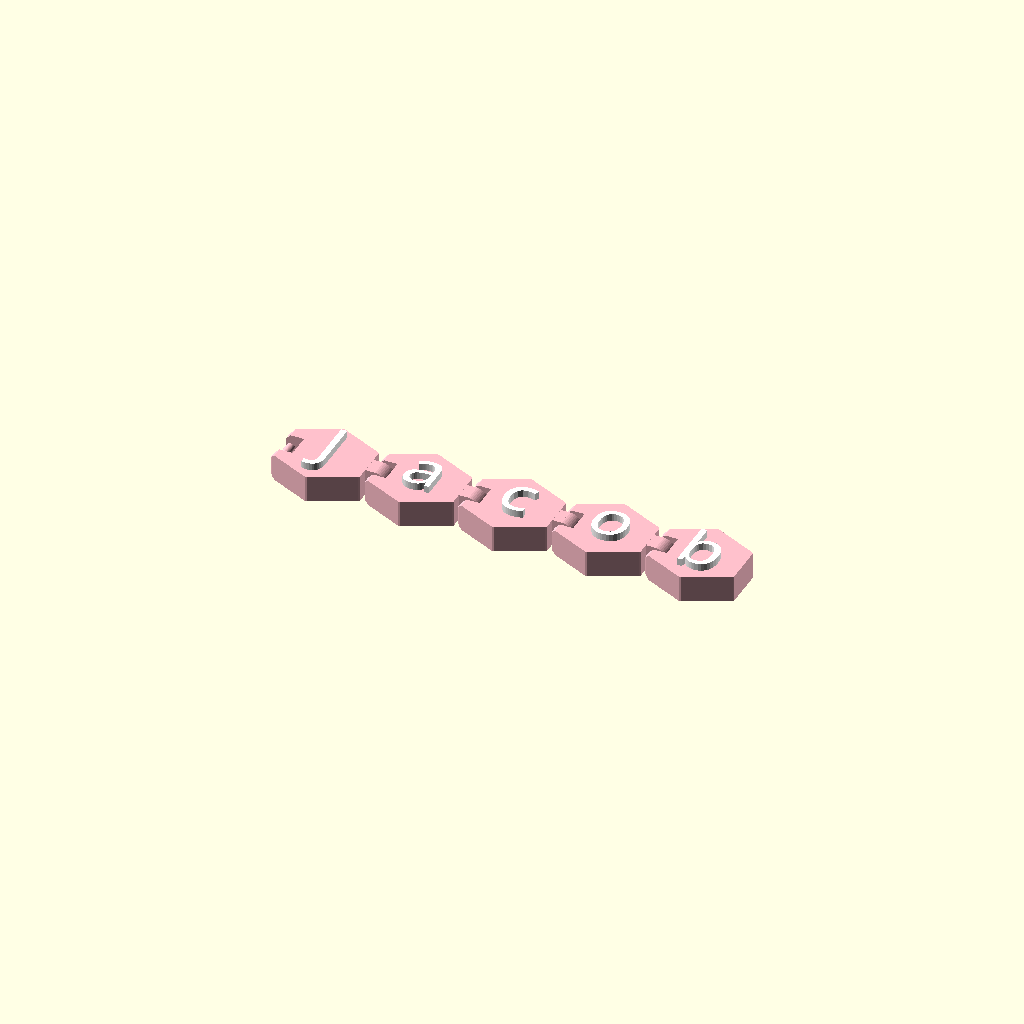
Cell 1: rendered with the file's own defaults.
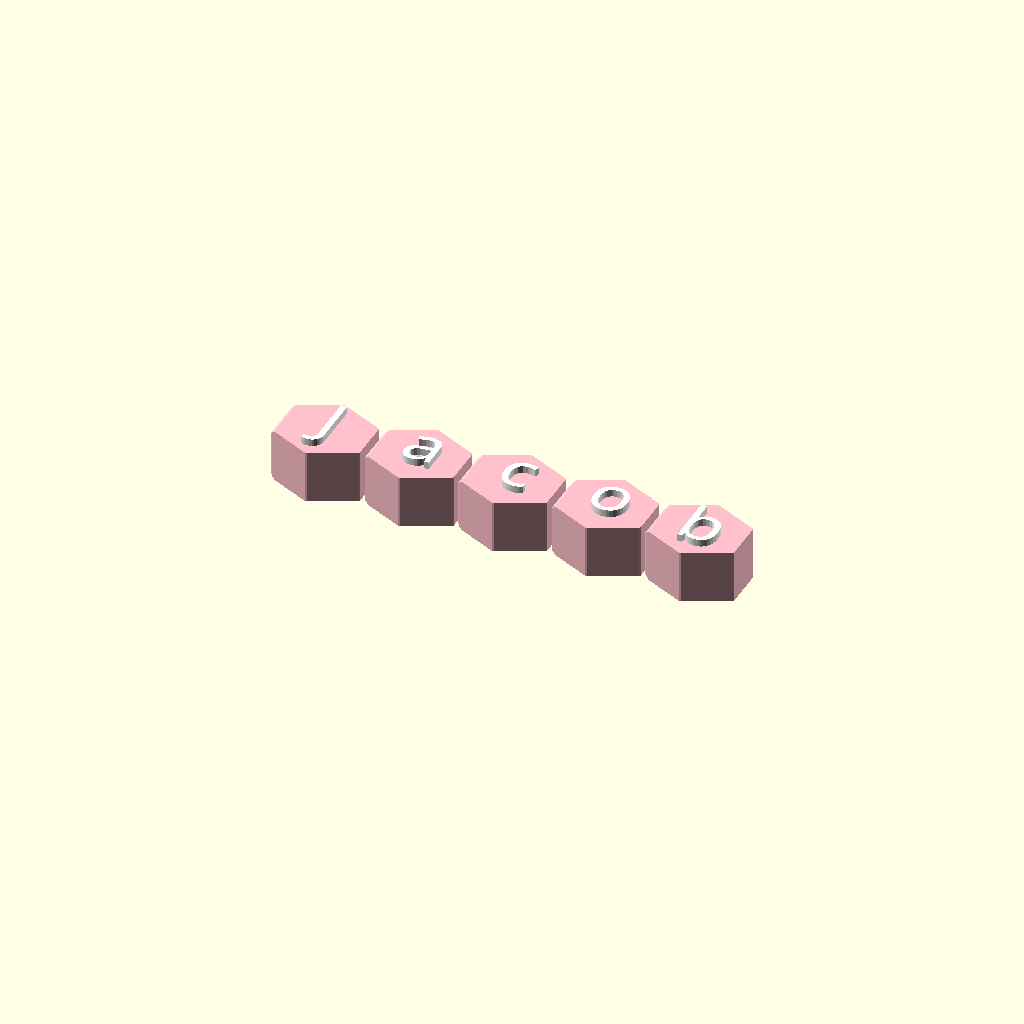
Cell 2 — height set to 12, the other parameters unchanged.
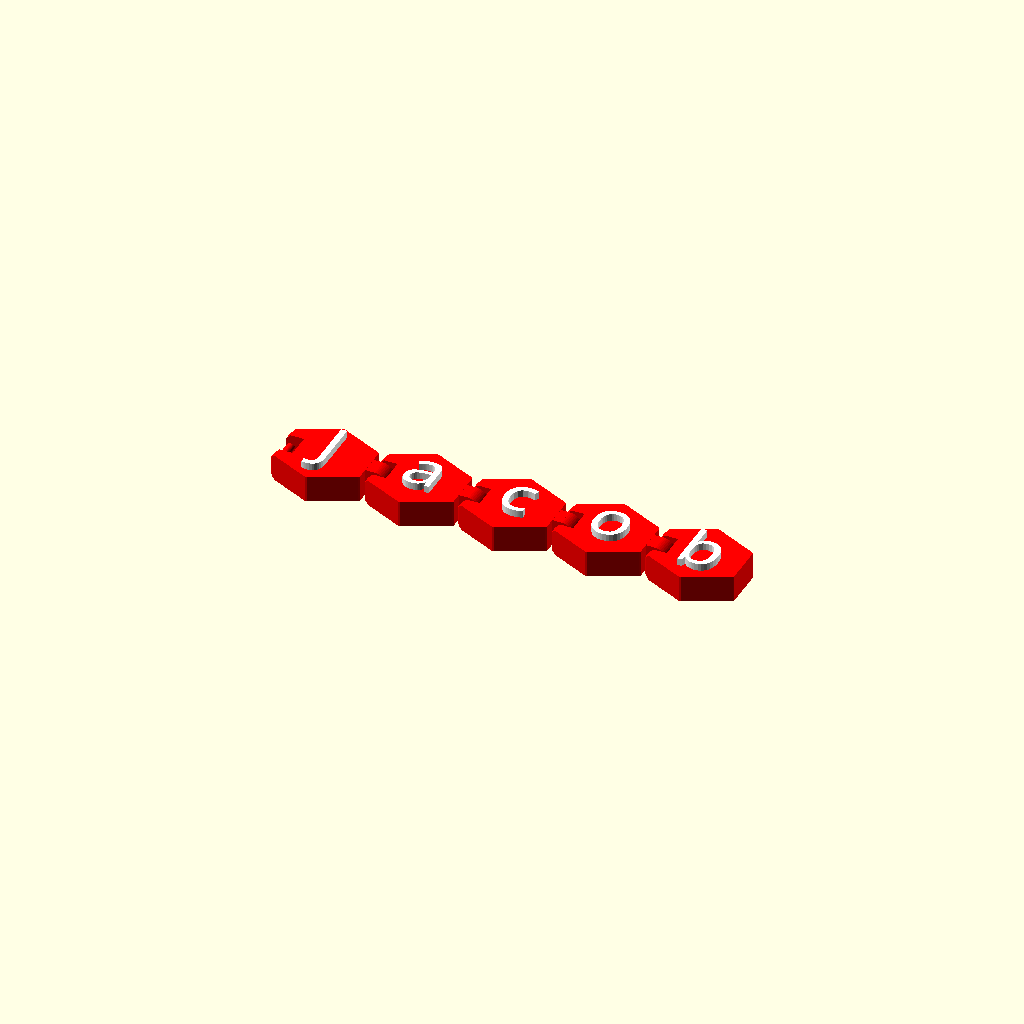
Cell 3: base_color = "Red" (everything else at default).
One fixed orthographic camera (rotation 55°, 0°, 25°; colour scheme Cornfield) for every cell.
OpenSCAD source file public/openscad/templatevmario.scad:
// Created by Alberto Nicas (March 2024)
// Custom Text Keychain Chain v1.0

/* [General] */
// Text to display
text = "Jacob";

// Font selector
selected_font = "Super Mario 256"; // [Archivo Black, Bangers, Bungee, Changa One, Bebas Neue, Poppins Black, Sedgwick Ave Display]

// Letter size
letter_size = 11;

// Letter height (positive = raised text, negative = engraved text)
letter_height = 1.6; // [-12:0.1:5]

// Include ring on first element?
ring_first_element = true; // [true:Yes, false:No]

// Base color
base_color = "Pink"; // [Yellow, Blue, Light Blue, Dark Blue, Beige, White, Gray, Brown, Purple, Orange, Black, Pink, Red, Turquoise, Green, Light Green, Dark Green]

// Letter color
letter_color = "White"; // [Yellow, Blue, Light Blue, Dark Blue, Beige, White, Gray, Brown, Purple, Orange, Black, Pink, Red, Turquoise, Green, Light Green, Dark Green]

/* [Base Settings] */
height = 6;    // [6:0.5:12] Main rectangle height
width = 17;  
length = 20;
corner = 6;

/* [Hidden] */
hole_diameter = 10;
hole_depth = 5.5;
rod_diameter = 2;
space_between_models = 1;
outer_cylinder_diameter = 6;
inner_cylinder_diameter = 3;
cylinder_height = 4;
cylinder_separation = 2;
support_height = 1;
support_length = 2;
chamfer_size = 1; // Chamfer size
/* [Flower Shape Settings] */
center_radius = 26;
petal_radius = 12;
petal_count = 5;
petal_distance = 14;
rounding_radius = 1;

// Function to calculate the length of an individual element
function calculate_element_length(is_first) = 
    (is_first && !ring_first_element) ? (length - 2) : length;

// Function to calculate total model length
function calculate_total_length() =
    calculate_element_length(true) + 
    (len(text) - 1) * (length + space_between_models);

// Module to create individual model
module flower_profile_2d() {
    rotate([0,0,180/corner])
    offset(r = rounding_radius) {
        union() {
            // Center
            circle(r = center_radius - rounding_radius, $fn = corner);
            
        }
    }
}

module individual_model(letter, is_last = false, is_first = false) {
    
    current_length = (is_first && !ring_first_element) ? length - 2 : length;
    
    text_x = is_first && !ring_first_element ? 
        current_length/2 + 0.6 :
        length/2 + 1;
    
    difference() {
        
        color(base_color) {
            difference() {
                flower_size = petal_distance * 2 + petal_radius * 2;
flower_scale = 1.1; // 🔥 ini kuncinya

linear_extrude(height = height)
    translate([10, 8.5, 0])
        scale([
            (current_length / flower_size) * flower_scale * 1.04,
            (width / flower_size) * flower_scale
        ])
            flower_profile_2d();
                
                // Bottom-left chamfer
                translate([-1, 0, 0])
                    rotate([0, 45, 0])
                        cube([chamfer_size * sqrt(2), width, chamfer_size * sqrt(2)]);
                
                // Top-left chamfer
                translate([0, 0, height+1])
                    rotate([0, 135, 0])
                        cube([chamfer_size * sqrt(2), width, chamfer_size * sqrt(2)]);
                
                if (!is_first || ring_first_element) {
                    translate([0, width/2, height/2])
                        rotate([90, 0, 0])
                            translate([0, 0, -hole_depth/2])
                                cylinder(h=hole_depth, d=hole_diameter, $fn=50);
                }
            }

            if (!is_first || ring_first_element) {
                rod_length = width * 0.4; // 🔥 lebih pendek

translate([rod_diameter/2, (width - rod_length)/2, height/2])
    rotate([-90, 0, 0])
        cylinder(h=rod_length, d=rod_diameter, $fn=50);
            }

            if (!is_last) {
                translate([current_length + cylinder_separation, width/2 + cylinder_height/2, height/2]) {
                    rotate([90, 0, 0])
                        difference() {
                            cylinder(h=cylinder_height, d=outer_cylinder_diameter, $fn=50);
                            translate([0, 0, -0.1])
                                cylinder(h=cylinder_height + 0.2, d=inner_cylinder_diameter, $fn=50);
                        }
                }

                translate([current_length, width/2 - cylinder_height/2, height/2 + outer_cylinder_diameter/2 - support_height])
                    cube([support_length, cylinder_height, support_height]);

                translate([current_length, width/2 - cylinder_height/2, height/2 - outer_cylinder_diameter/2])
                    cube([support_length, cylinder_height, support_height]);
            }
        }
        
        if (letter_height < 0) {
            color(letter_color)
                translate([text_x, width/2, height + letter_height])
                    linear_extrude(height = abs(letter_height) + 0.01)
                        text(letter, 
                             size = letter_size,
valign = "center",
halign = "center",
font = selected_font);
        }
    }
    
    if (letter_height > 0) {
        color(letter_color)
        translate([text_x, width/2, height])
        linear_extrude(height = letter_height)
        text(letter, 
        size = letter_size,
        valign = "center",
        halign = "center",
        font = selected_font);
    }
}

// Calculate X position
function calculate_position(i) = 
    i == 0 ? 0 :
    ((!ring_first_element ? (length - 2) : length) +
    (i - 1) * (length + space_between_models) +
    space_between_models);

// Center offset
x_offset = -calculate_total_length() / 2;

// Generate models centered
translate([x_offset, -width/2, 0])
    for (i = [0:len(text) - 1]) {
        translate([calculate_position(i), 0, 0])
            individual_model(str(text[i]), 
            i == len(text) - 1,
            i == 0);
    }
Parameter table extracted from the source (name, type, default, range or options):
text: string, default "Jacob"
selected_font: string, default "Super Mario 256", options "Archivo Black", "Bangers", "Bungee", "Changa One", "Bebas Neue", "Poppins Black", "Sedgwick Ave Display"
letter_size: number, default 11
letter_height: number, default 1.6, range -12 to 5, step 0.1
ring_first_element: bool, default true
base_color: string, default "Pink", options "Yellow", "Blue", "Light Blue", "Dark Blue", "Beige", "White", "Gray", "Brown", "Purple", "Orange", "Black", "Pink", "Red", "Turquoise", "Green", "Light Green", "Dark Green"
letter_color: string, default "White", options "Yellow", "Blue", "Light Blue", "Dark Blue", "Beige", "White", "Gray", "Brown", "Purple", "Orange", "Black", "Pink", "Red", "Turquoise", "Green", "Light Green", "Dark Green"
height: number, default 6, range 6 to 12, step 0.5
width: number, default 17
length: number, default 20
corner: number, default 6
center_radius: number, default 26
petal_radius: number, default 12
petal_count: number, default 5
petal_distance: number, default 14
rounding_radius: number, default 1
